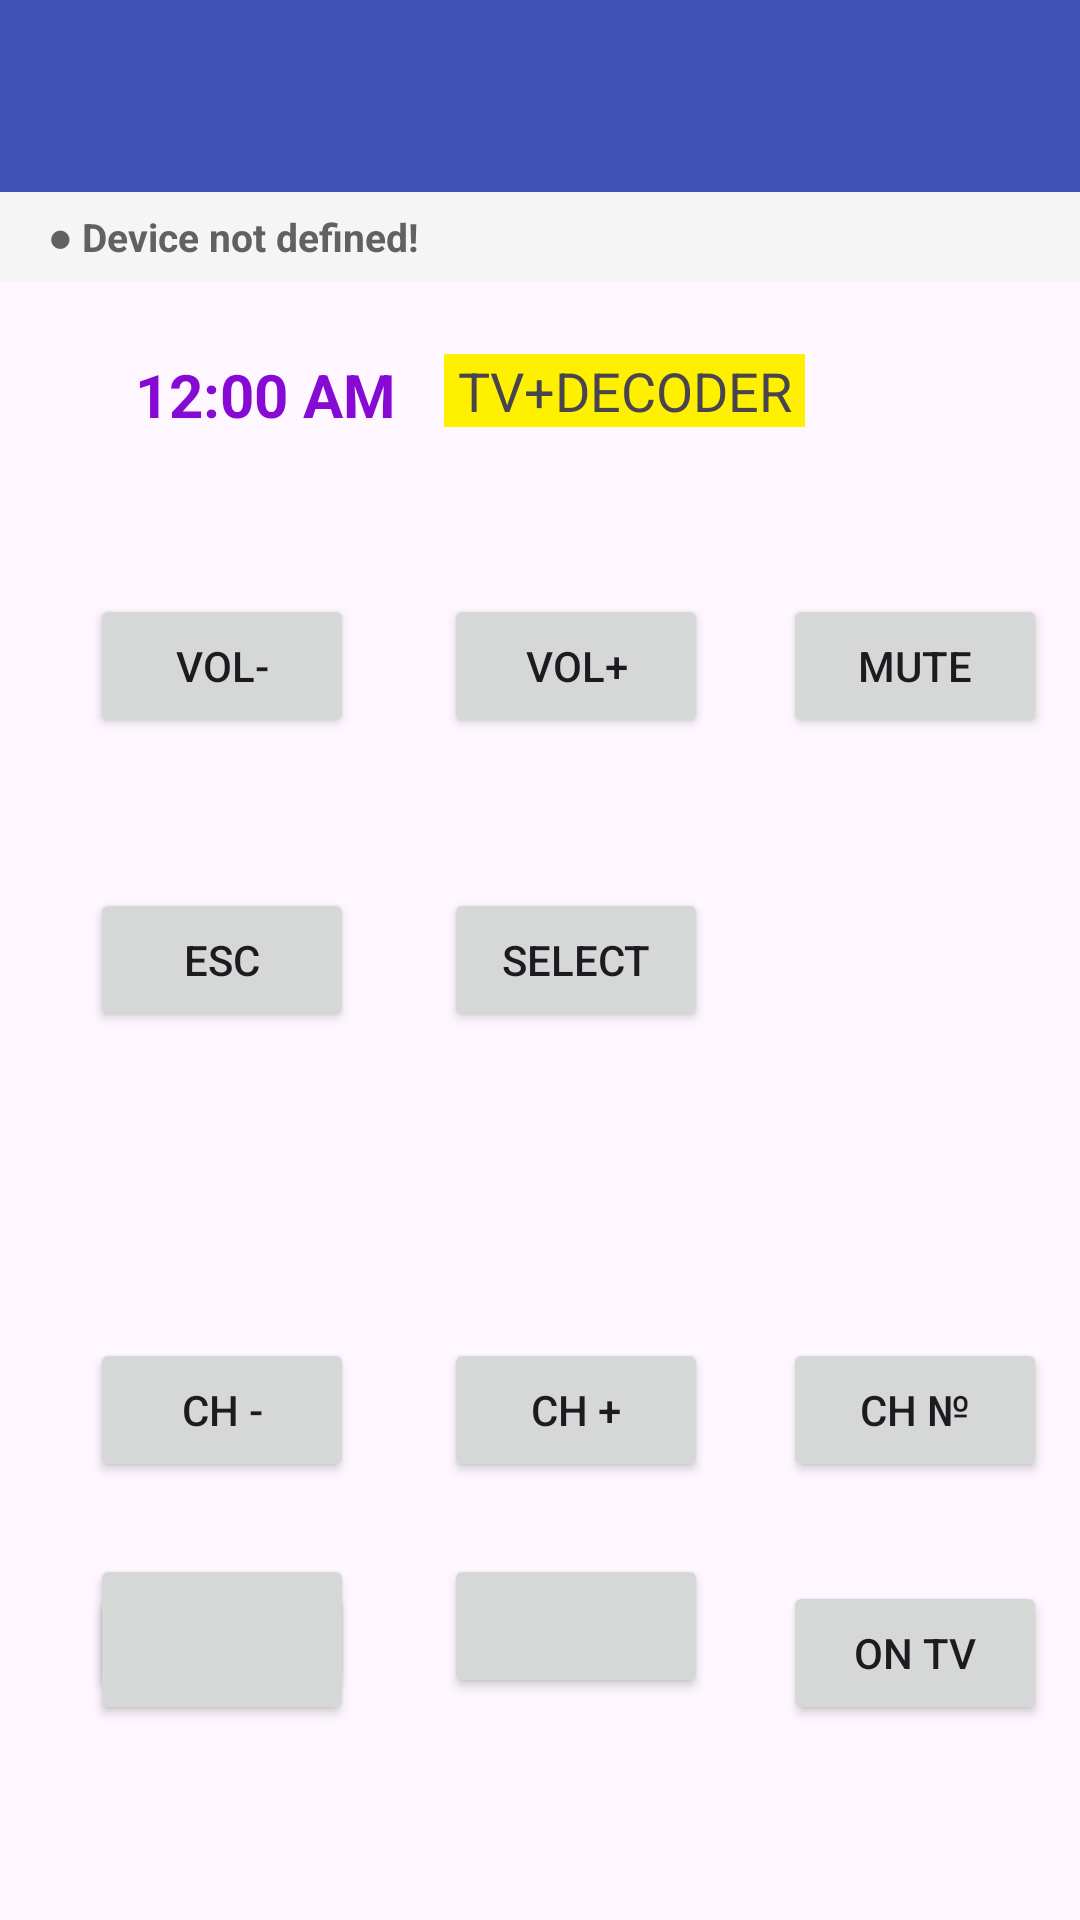

Produce the Android XML layout that renders to this screen, including the resource entries it uses.
<!-- AndroidManifest.xml: application theme Theme.Android_LG_TV -->
<!-- res/layout/activity_main.xml -->
<?xml version="1.0" encoding="utf-8"?>
<androidx.constraintlayout.widget.ConstraintLayout xmlns:android="http://schemas.android.com/apk/res/android"
    xmlns:app="http://schemas.android.com/apk/res-auto"
    xmlns:tools="http://schemas.android.com/tools"
    android:id="@+id/main"
    android:layout_width="match_parent"
    android:layout_height="match_parent"
    android:clickable="false"
    tools:context=".MainActivity"
    tools:ignore="ExtraText">

    <com.google.android.material.appbar.AppBarLayout
        android:id="@+id/appbar_layout"
        android:layout_width="match_parent"
        android:layout_height="wrap_content"
        android:background="@color/colorPrimary"
        android:fitsSystemWindows="true"
        app:layout_constraintEnd_toEndOf="parent"
        app:layout_constraintStart_toStartOf="parent"
        app:layout_constraintTop_toTopOf="parent">

        <androidx.appcompat.widget.Toolbar
            android:id="@+id/toolbar"
            android:layout_width="match_parent"
            android:layout_height="?attr/actionBarSize"
            android:background="@color/colorPrimary"
            android:theme="@style/ThemeOverlay.AppCompat.Dark.ActionBar"
            app:popupTheme="@style/ThemeOverlay.AppCompat.Light" />

        
        <TextView
            android:id="@+id/tv_status_strip"
            android:layout_width="match_parent"
            android:layout_height="wrap_content"
            android:background="#F5F5F5"
            android:gravity="center_vertical"
            android:paddingLeft="16dp"
            android:paddingTop="6dp"
            android:paddingRight="16dp"
            android:paddingBottom="6dp"
            android:text="● Device not defined!"
            android:textColor="#616161"
            android:textSize="13sp"
            android:textStyle="bold" />

    </com.google.android.material.appbar.AppBarLayout>


    
    <TextClock
        android:id="@+id/textClock"
        android:layout_width="match_parent"
        android:layout_height="wrap_content"
        android:layout_marginTop="24dp"
        android:layout_marginEnd="183dp"
        android:gravity="center_horizontal"
        android:minHeight="48dp"
        android:textColor="#8609d4"
        android:textSize="20sp"
        android:textStyle="bold"
        app:layout_constraintEnd_toStartOf="parent"
        app:layout_constraintStart_toStartOf="parent"
        app:layout_constraintTop_toBottomOf="@id/appbar_layout" />

    
    <TextView
        android:id="@+id/bond_status"
        android:layout_width="wrap_content"
        android:layout_height="wrap_content"
        android:background="#FFFFF000"
        android:clickable="false"
        android:inputType="text"
        android:text=" TV+DECODER "
        android:textAlignment="center"
        android:textAppearance="?android:attr/textAppearanceMedium"
        app:layout_constraintStart_toStartOf="@id/button_vol_plus"
        app:layout_constraintTop_toTopOf="@+id/textClock" />

    
    <Button
        android:id="@+id/button_vol_minus"
        android:layout_width="wrap_content"
        android:layout_height="wrap_content"
        android:layout_marginLeft="30dp"
        android:layout_marginTop="32dp"
        android:text="@string/button_vol_minus"
        app:layout_constraintStart_toStartOf="parent"
        app:layout_constraintTop_toBottomOf="@id/textClock" />

    <Button
        android:id="@+id/button_vol_plus"
        android:layout_width="wrap_content"
        android:layout_height="wrap_content"
        android:layout_marginLeft="30dp"
        android:text="@string/button_vol_plus"
        app:layout_constraintStart_toEndOf="@+id/button_vol_minus"
        app:layout_constraintTop_toTopOf="@+id/button_vol_minus" />

    <Button
        android:id="@+id/button_mute"
        android:layout_width="wrap_content"
        android:layout_height="wrap_content"
        android:layout_marginStart="25dp"
        android:text="@string/button_mute"
        app:layout_constraintStart_toEndOf="@+id/button_vol_plus"
        app:layout_constraintTop_toTopOf="@+id/button_vol_plus" />

    <Button
        android:id="@+id/button_esc"
        android:layout_width="wrap_content"
        android:layout_height="wrap_content"
        android:layout_marginTop="50dp"
        android:text="ESC"
        app:layout_constraintStart_toStartOf="@+id/button_vol_minus"
        app:layout_constraintTop_toBottomOf="@+id/button_vol_minus" />

    <Button
        android:id="@+id/button_select"
        android:layout_width="wrap_content"
        android:layout_height="wrap_content"
        android:text="SELECT"
        app:layout_constraintStart_toStartOf="@+id/button_vol_plus"
        app:layout_constraintTop_toTopOf="@+id/button_esc" />

    <Button
        android:id="@+id/button_ch_minus"
        android:layout_width="wrap_content"
        android:layout_height="wrap_content"
        android:layout_marginTop="200dp"
        android:text="CH -"
        app:layout_constraintStart_toStartOf="@+id/button_vol_minus"
        app:layout_constraintTop_toBottomOf="@+id/button_vol_minus" />

    <Button
        android:id="@+id/button_ch_plus"
        android:layout_width="wrap_content"
        android:layout_height="wrap_content"
        android:text="CH +"
        app:layout_constraintStart_toStartOf="@+id/button_vol_plus"
        app:layout_constraintTop_toTopOf="@+id/button_ch_minus" />

    <Button
        android:id="@+id/button_ch_number"
        android:layout_width="wrap_content"
        android:layout_height="wrap_content"
        android:text="CH №"
        app:layout_constraintStart_toStartOf="@+id/button_mute"
        app:layout_constraintTop_toTopOf="@+id/button_ch_minus" />

    <Button
        android:id="@+id/btn_hot_on"
        android:layout_width="wrap_content"
        android:layout_height="wrap_content"
        android:text="ON HOT"
        app:layout_constraintBottom_toBottomOf="@+id/button_ON"
        app:layout_constraintStart_toStartOf="@+id/button_vol_minus" />

    <Button
        android:id="@+id/button_ON"
        android:layout_width="wrap_content"
        android:layout_height="wrap_content"
        android:layout_marginBottom="65dp"
        android:text="@string/button_on"
        app:layout_constraintBottom_toBottomOf="parent"
        app:layout_constraintStart_toStartOf="@id/button_mute" />

    <Button
        android:id="@+id/btn_pause"
        android:layout_width="wrap_content"
        android:layout_height="wrap_content"
        android:layout_marginTop="24dp"
        android:minHeight="48dp"
        android:paddingLeft="16dp"
        android:paddingRight="16dp"
        app:icon="@drawable/ic_pause"
        app:iconGravity="textStart"
        app:iconPadding="0dp"
        app:iconSize="28dp"
        app:layout_constraintStart_toStartOf="@+id/button_ch_minus"
        app:layout_constraintTop_toBottomOf="@+id/button_ch_minus" />

    <Button
        android:id="@+id/btnResume"
        android:layout_width="wrap_content"
        android:layout_height="wrap_content"
        android:minHeight="48dp"
        android:paddingLeft="16dp"
        android:paddingRight="16dp"
        app:icon="@drawable/ic_play"
        app:iconGravity="textStart"
        app:iconPadding="0dp"
        app:iconSize="28dp"
        app:layout_constraintBottom_toBottomOf="@id/btn_pause"
        app:layout_constraintStart_toStartOf="@id/button_ch_plus"
        app:layout_constraintTop_toTopOf="@id/btn_pause" />


</androidx.constraintlayout.widget.ConstraintLayout>
<!-- resources referenced by this layout -->
<resources>
  <color name="colorPrimary">#3F51B5</color>
  <!-- drawable ic_pause (drawable) -->
  <vector xmlns:android="http://schemas.android.com/apk/res/android"
      android:width="32dp"
      android:height="32dp"
      android:viewportWidth="24"
      android:viewportHeight="24">
  
      
      <path
          android:fillColor="@android:color/white"
          android:pathData="M6,5 h3 c0.55,0 1,0.45 1,1 v12 c0,0.55 -0.45,1 -1,1 H6 c-0.55,0 -1,
                                                            -0.45 -1,-1 V6 c0,-0.55 0.45,-1 1,-1 z"/>
  
      
      <path
          android:fillColor="@android:color/white"
          android:pathData="M15,5 h3 c0.55,0 1,0.45 1,1 v12 c0,0.55 -0.45,1 -1,1 h-3 c-0.55,0 -1,
                                                             -0.45 -1,-1 V6 c0,-0.55 0.45,-1 1,-1 z"/>
  
  </vector>
  <!-- drawable ic_play (drawable) -->
  <vector xmlns:android="http://schemas.android.com/apk/res/android"
      android:width="32dp"
      android:height="32dp"
      android:viewportWidth="24"
      android:viewportHeight="24">
  
      <path
          android:fillColor="@android:color/white"
          android:pathData="M8,5v14l11,-7z"/>
  
  </vector>
  <string name="button_mute">MUTE</string>
  <string name="button_on">ON TV</string>
  <string name="button_vol_minus">VOL-</string>
  <string name="button_vol_plus">VOL+</string>
  <style name="Theme.Android_LG_TV" parent="Base.Theme.Android_LG_TV" />
  <style name="Base.Theme.Android_LG_TV" parent="Theme.Material3.DayNight.NoActionBar">
          
          
      </style>
</resources>
